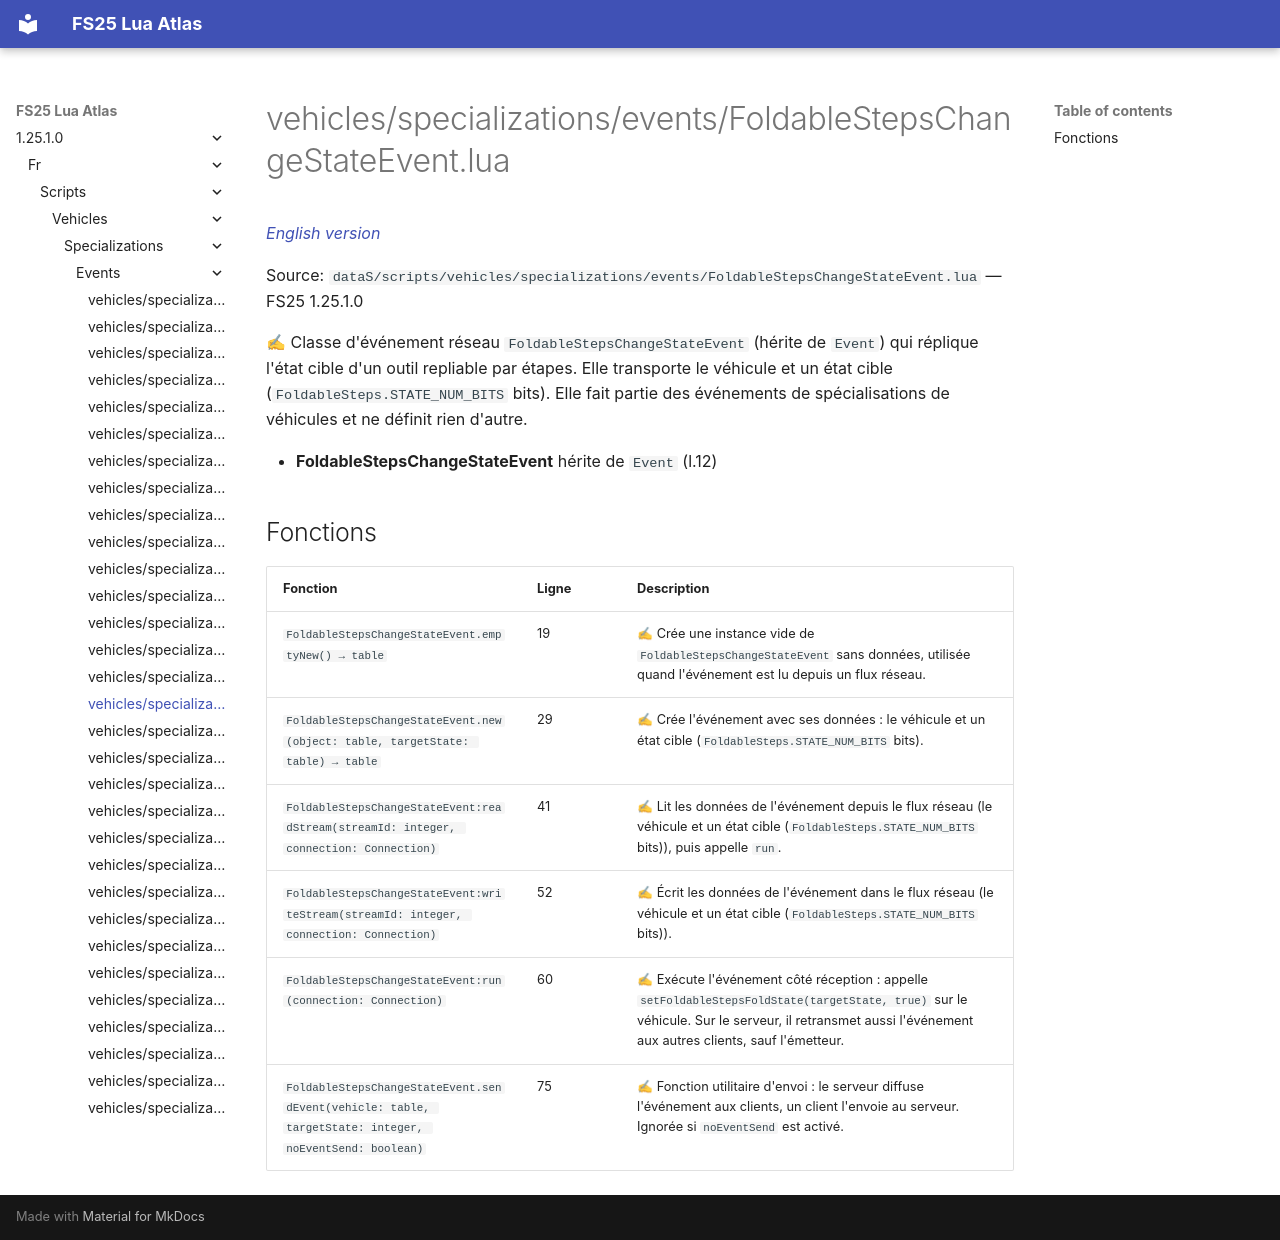

repository: Tim0219800/fs25-lua-atlas · page: 1.25.1.0/fr/scripts/vehicles/specializations/events/FoldableStepsChangeStateEvent.html · generator: mkdocs

# vehicles/specializations/events/FoldableStepsChangeStateEvent.lua

*[English version](../../../../../scripts/vehicles/specializations/events/FoldableStepsChangeStateEvent.md)*

Source: `dataS/scripts/vehicles/specializations/events/FoldableStepsChangeStateEvent.lua` — FS25 1.25.1.0

✍ Classe d'événement réseau `FoldableStepsChangeStateEvent` (hérite de `Event`) qui réplique l'état cible d'un outil repliable par étapes. Elle transporte le véhicule et un état cible (`FoldableSteps.STATE_NUM_BITS` bits). Elle fait partie des événements de spécialisations de véhicules et ne définit rien d'autre.

- **FoldableStepsChangeStateEvent** hérite de `Event` (l.12)

## Fonctions

| Fonction | Ligne | Description |
|---|---|---|
| `FoldableStepsChangeStateEvent.emptyNew() → table` | 19 | ✍ Crée une instance vide de `FoldableStepsChangeStateEvent` sans données, utilisée quand l'événement est lu depuis un flux réseau. |
| `FoldableStepsChangeStateEvent.new(object: table, targetState: table) → table` | 29 | ✍ Crée l'événement avec ses données : le véhicule et un état cible (`FoldableSteps.STATE_NUM_BITS` bits). |
| `FoldableStepsChangeStateEvent:readStream(streamId: integer, connection: Connection)` | 41 | ✍ Lit les données de l'événement depuis le flux réseau (le véhicule et un état cible (`FoldableSteps.STATE_NUM_BITS` bits)), puis appelle `run`. |
| `FoldableStepsChangeStateEvent:writeStream(streamId: integer, connection: Connection)` | 52 | ✍ Écrit les données de l'événement dans le flux réseau (le véhicule et un état cible (`FoldableSteps.STATE_NUM_BITS` bits)). |
| `FoldableStepsChangeStateEvent:run(connection: Connection)` | 60 | ✍ Exécute l'événement côté réception : appelle `setFoldableStepsFoldState(targetState, true)` sur le véhicule. Sur le serveur, il retransmet aussi l'événement aux autres clients, sauf l'émetteur. |
| `FoldableStepsChangeStateEvent.sendEvent(vehicle: table, targetState: integer, noEventSend: boolean)` | 75 | ✍ Fonction utilitaire d'envoi : le serveur diffuse l'événement aux clients, un client l'envoie au serveur. Ignorée si `noEventSend` est activé. |
